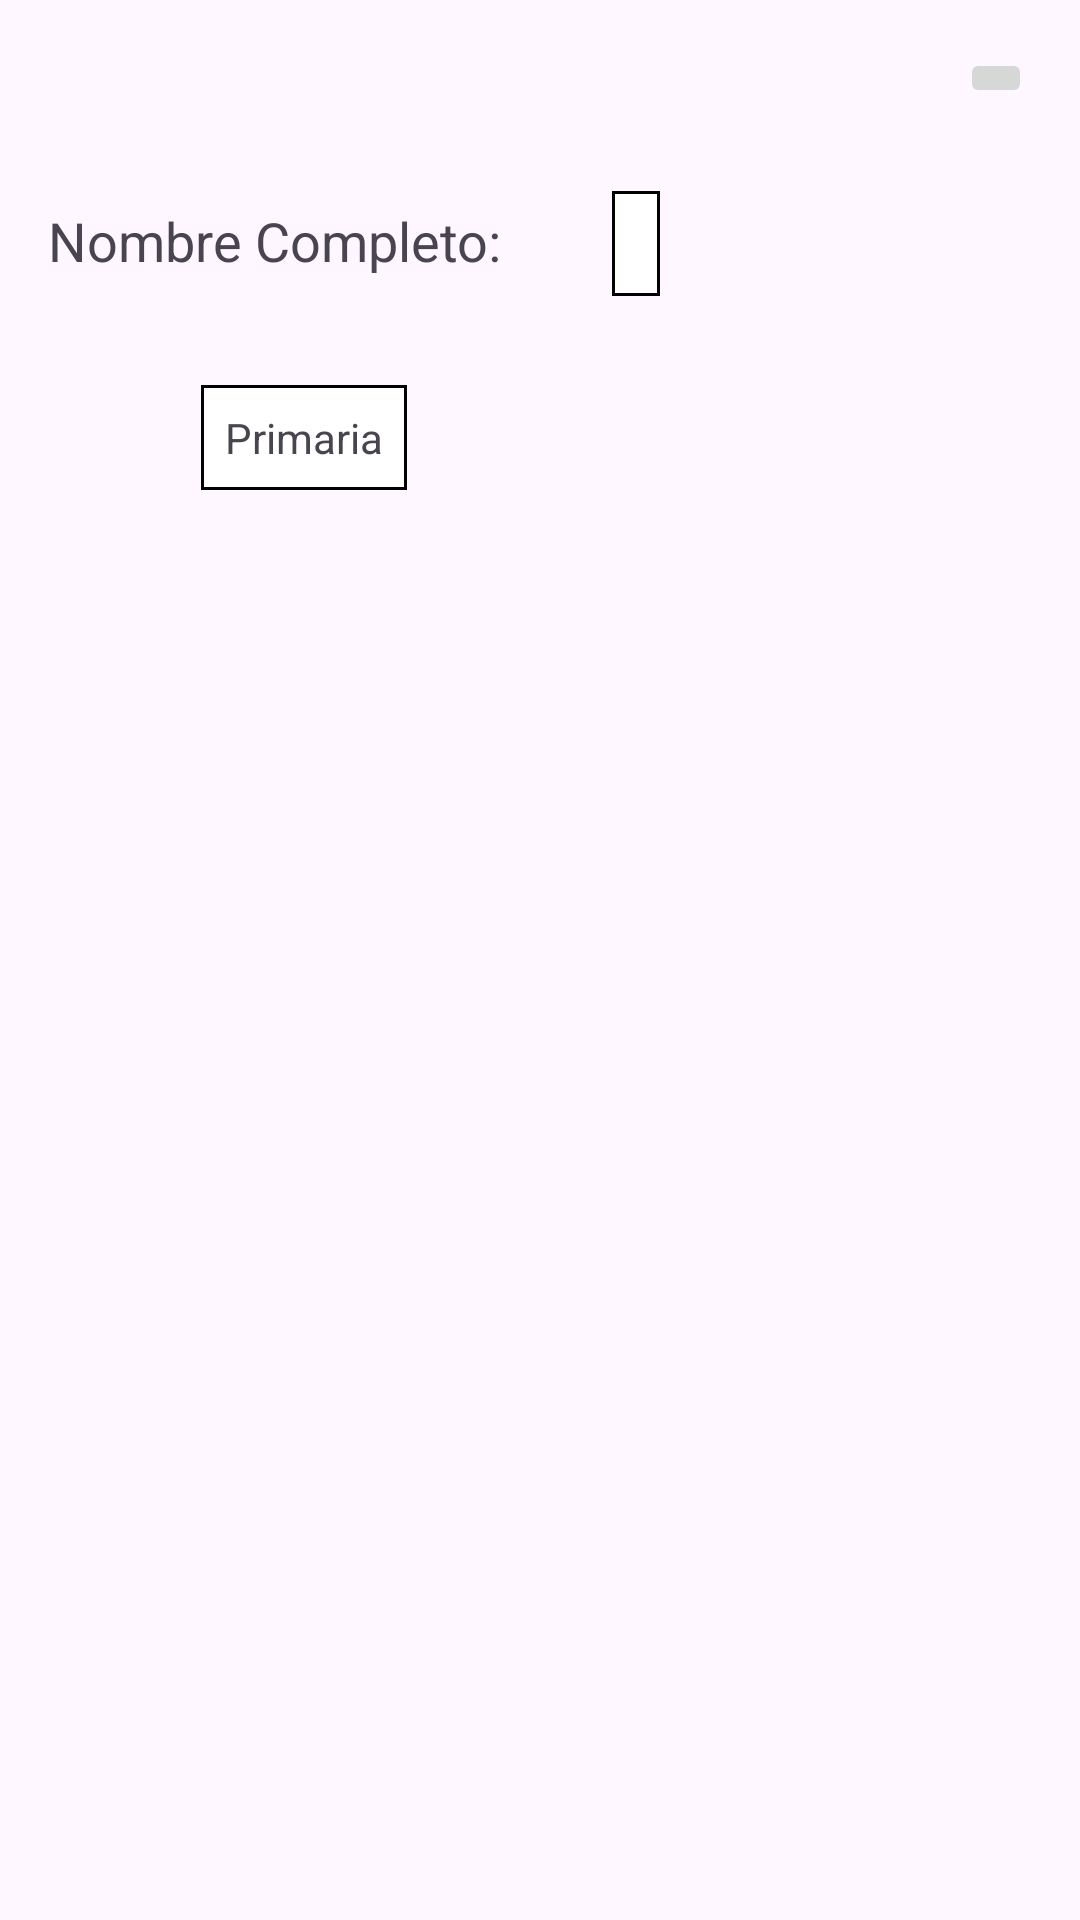

Layout XML and referenced resources for this Android screen:
<!-- AndroidManifest.xml: application theme Theme.PsicologiaApp -->
<!-- res/layout/activity_perfil_psicologo.xml -->
<?xml version="1.0" encoding="utf-8"?>
<RelativeLayout xmlns:android="http://schemas.android.com/apk/res/android"
    xmlns:tools="http://schemas.android.com/tools"
    android:layout_width="match_parent"
    android:layout_height="match_parent"
    tools:context=".PerfilPsicologoActivity">

    
    <ImageButton
        android:id="@+id/btnCerrar"
        android:layout_width="wrap_content"
        android:layout_height="wrap_content"
        android:layout_alignParentEnd="true"
        android:layout_marginEnd="16dp"
        android:layout_marginTop="16dp"
        android:contentDescription="Cerrar actividad"
        android:src="@drawable/ic_close" />

    
    <TextView
        android:id="@+id/textViewNombreCompleto"
        android:layout_width="wrap_content"
        android:layout_height="wrap_content"
        android:layout_below="@id/btnCerrar"
        android:layout_marginTop="32dp"
        android:layout_marginStart="16dp"
        android:text="Nombre Completo:"
        android:textAppearance="?android:textAppearanceMedium" />

    

    
    <TextView
        android:id="@+id/textViewNombreCompletoValor"
        android:layout_width="wrap_content"
        android:layout_height="wrap_content"
        android:layout_below="@id/textViewNombreCompleto"
        android:layout_marginStart="37dp"
        android:layout_marginTop="-29dp"
        android:layout_toEndOf="@id/textViewNombreCompleto"
        android:background="@drawable/border_black"
        android:padding="8dp"
        android:text="" />

    <TextView
        android:id="@+id/textViewNivelEncargado"
        android:layout_width="wrap_content"
        android:layout_height="wrap_content"
        android:layout_below="@id/textViewNombreCompletoValor"
        android:layout_marginTop="32dp"
        android:layout_marginStart="16dp"
        android:text=""
        android:textAppearance="?android:textAppearanceMedium" />

    
    <TextView
        android:id="@+id/textViewNivelEncargadoValor"
        android:layout_width="wrap_content"
        android:layout_height="wrap_content"
        android:layout_below="@id/textViewNivelEncargado"
        android:layout_marginStart="51dp"
        android:layout_marginTop="-27dp"
        android:layout_toEndOf="@id/textViewNivelEncargado"
        android:background="@drawable/border_black"
        android:padding="8dp"
        android:text="Primaria" />

</RelativeLayout>
<!-- resources referenced by this layout -->
<resources>
  <!-- drawable border_black (drawable) -->
  <shape xmlns:android="http://schemas.android.com/apk/res/android"
      android:shape="rectangle">
      <solid android:color="#FFFFFF" /> 
      <stroke
          android:width="1dp"
          android:color="#000000" /> 
  </shape>
  <style name="Theme.PsicologiaApp" parent="Base.Theme.PsicologiaApp" />
  <style name="Base.Theme.PsicologiaApp" parent="Theme.Material3.DayNight.NoActionBar">
          
          
      </style>
</resources>
